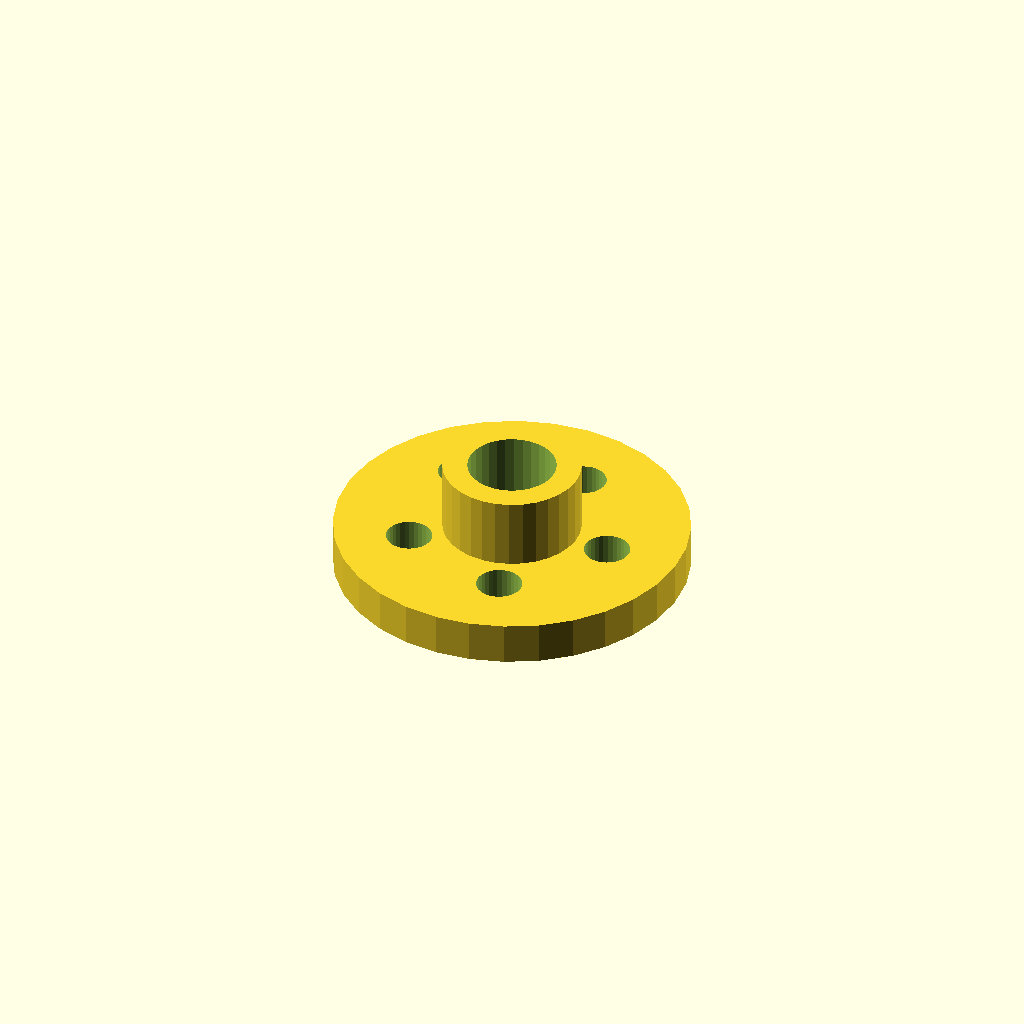
Cell 1: the model at its default parameters.
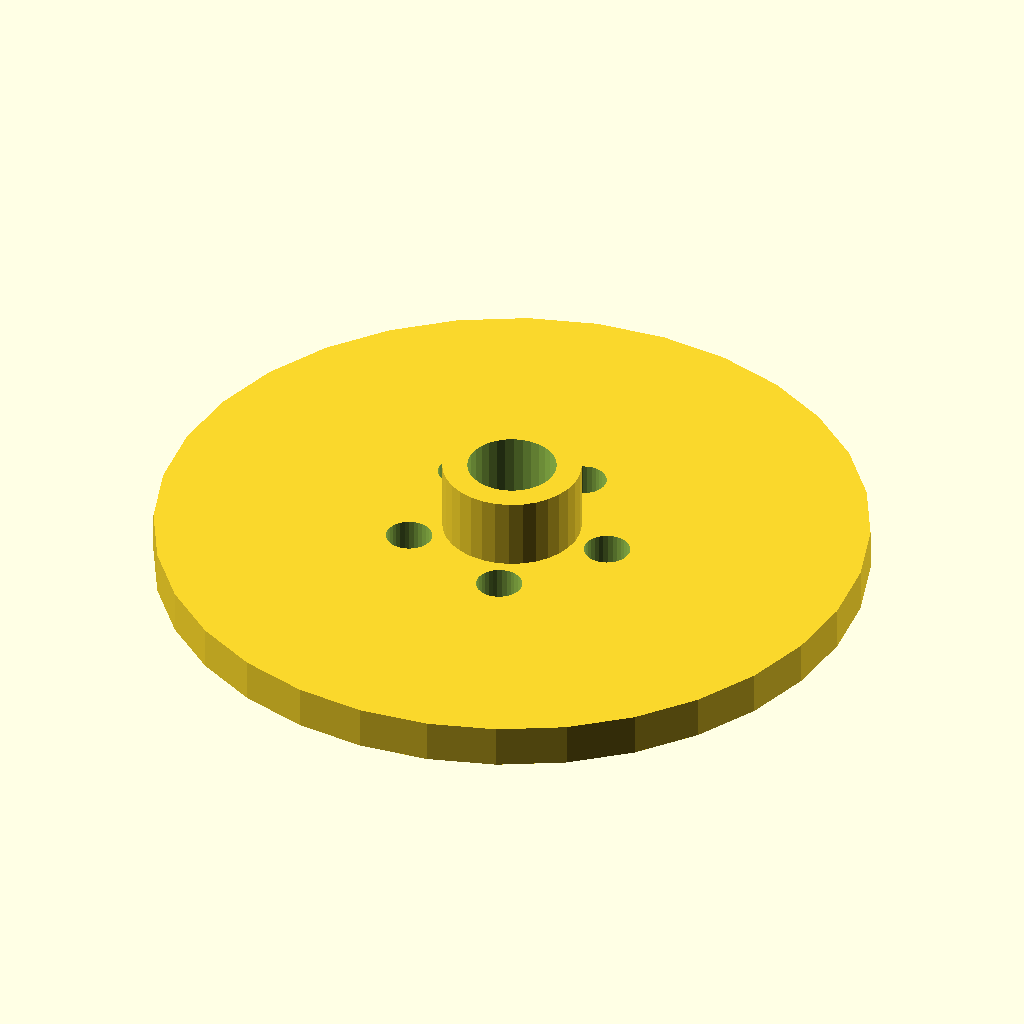
Cell 2: flange_d = 200 (everything else at default).
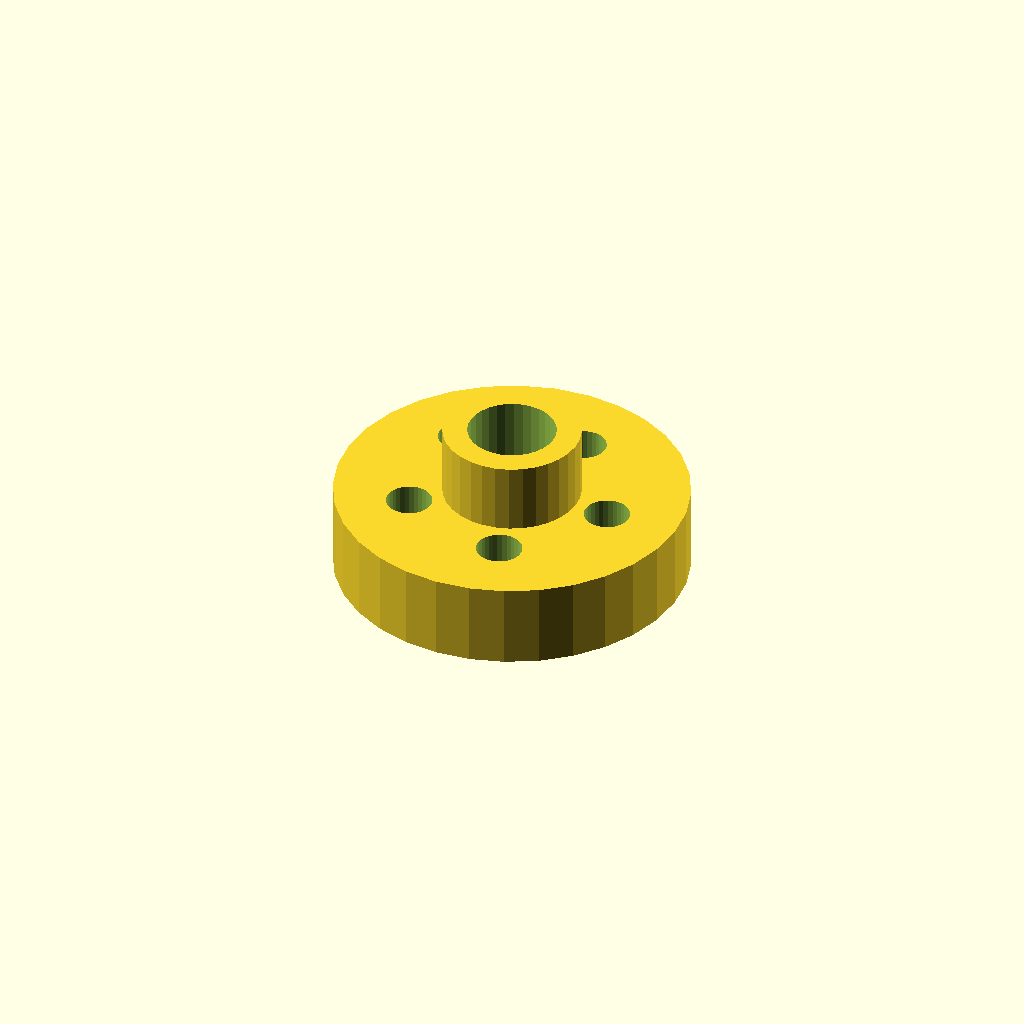
Cell 3: flange_t = 24 (everything else at default).
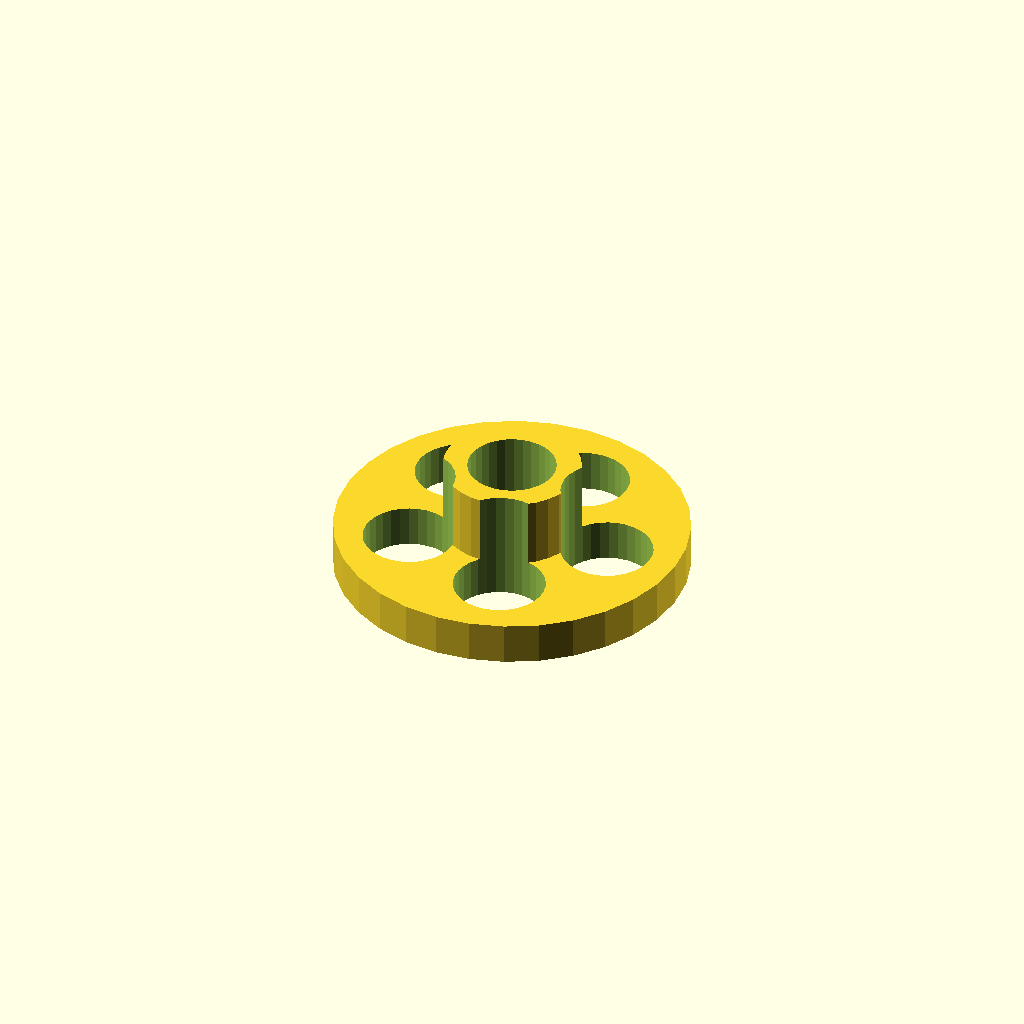
Cell 4: bolt_d = 26 (everything else at default).
All cells are drawn from one camera (rotation 55°, 0°, 25°, orthographic, colour scheme Cornfield), so only the parameter changes between them.
OpenSCAD source file optional_data/gen2/flanges/part_0079.scad:
$fn = 32;

// ----------------------------------------------------------------------
// Bolt-circle flange: 100 mm outside, 5 bolt holes, bore 25 mm
// ----------------------------------------------------------------------

// --- parameters (mm) ---
flange_d = 100;           // flange outside diameter
flange_t = 12;            // flange thickness
bolts = 5;                // number of bolt holes
bolt_d = 13;              // bolt clearance
bolt_r = 29.2;            // bolt circle radius
bore_d = 25;              // centre bore
hub_d = 39;               // raised hub diameter
hub_h = 20;               // raised hub height

module body() {
  cylinder(h = flange_t, d = flange_d);
  /* raised hub, sunk 1 mm into the flange */
  translate([0, 0, flange_t - 1]) cylinder(h = hub_h + 1, d = hub_d);
}

difference() {
  body();
  /* bolt circle */
  for (i = [0 : bolts - 1]) rotate([0, 0, i * 360 / bolts]) translate([bolt_r, 0, -1]) cylinder(h = flange_t + hub_h + 3, d = bolt_d);
  translate([0, 0, -1]) cylinder(h = flange_t + hub_h + 3, d = bore_d);
}
Customizer parameters (derived from the source; name, type, default, range or options):
flange_d: number, default 100
flange_t: number, default 12
bolts: number, default 5
bolt_d: number, default 13
bolt_r: number, default 29.2
bore_d: number, default 25
hub_d: number, default 39
hub_h: number, default 20
